6-way image classification set "data_final" from GitHub (Vojeshwini/Black-pepper-disease-detection-using-AI); label vocabulary: foot rot, healthy, leaf blight, pollu disease, slow decline, yellow mottle virus.

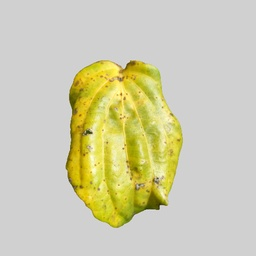
Label: yellow mottle virus

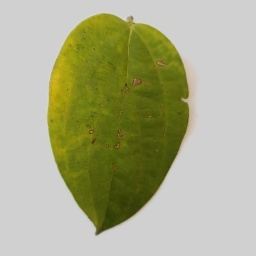
Label: slow decline

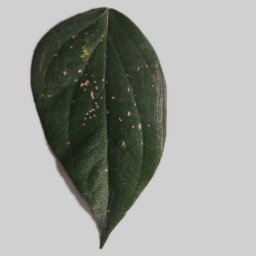
Label: pollu disease

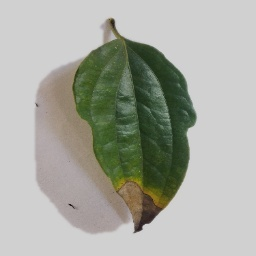
Label: foot rot

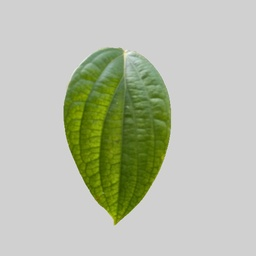
Label: healthy

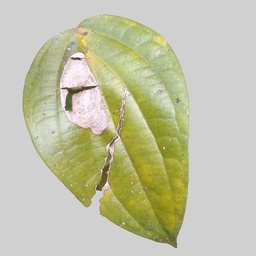
Label: leaf blight
